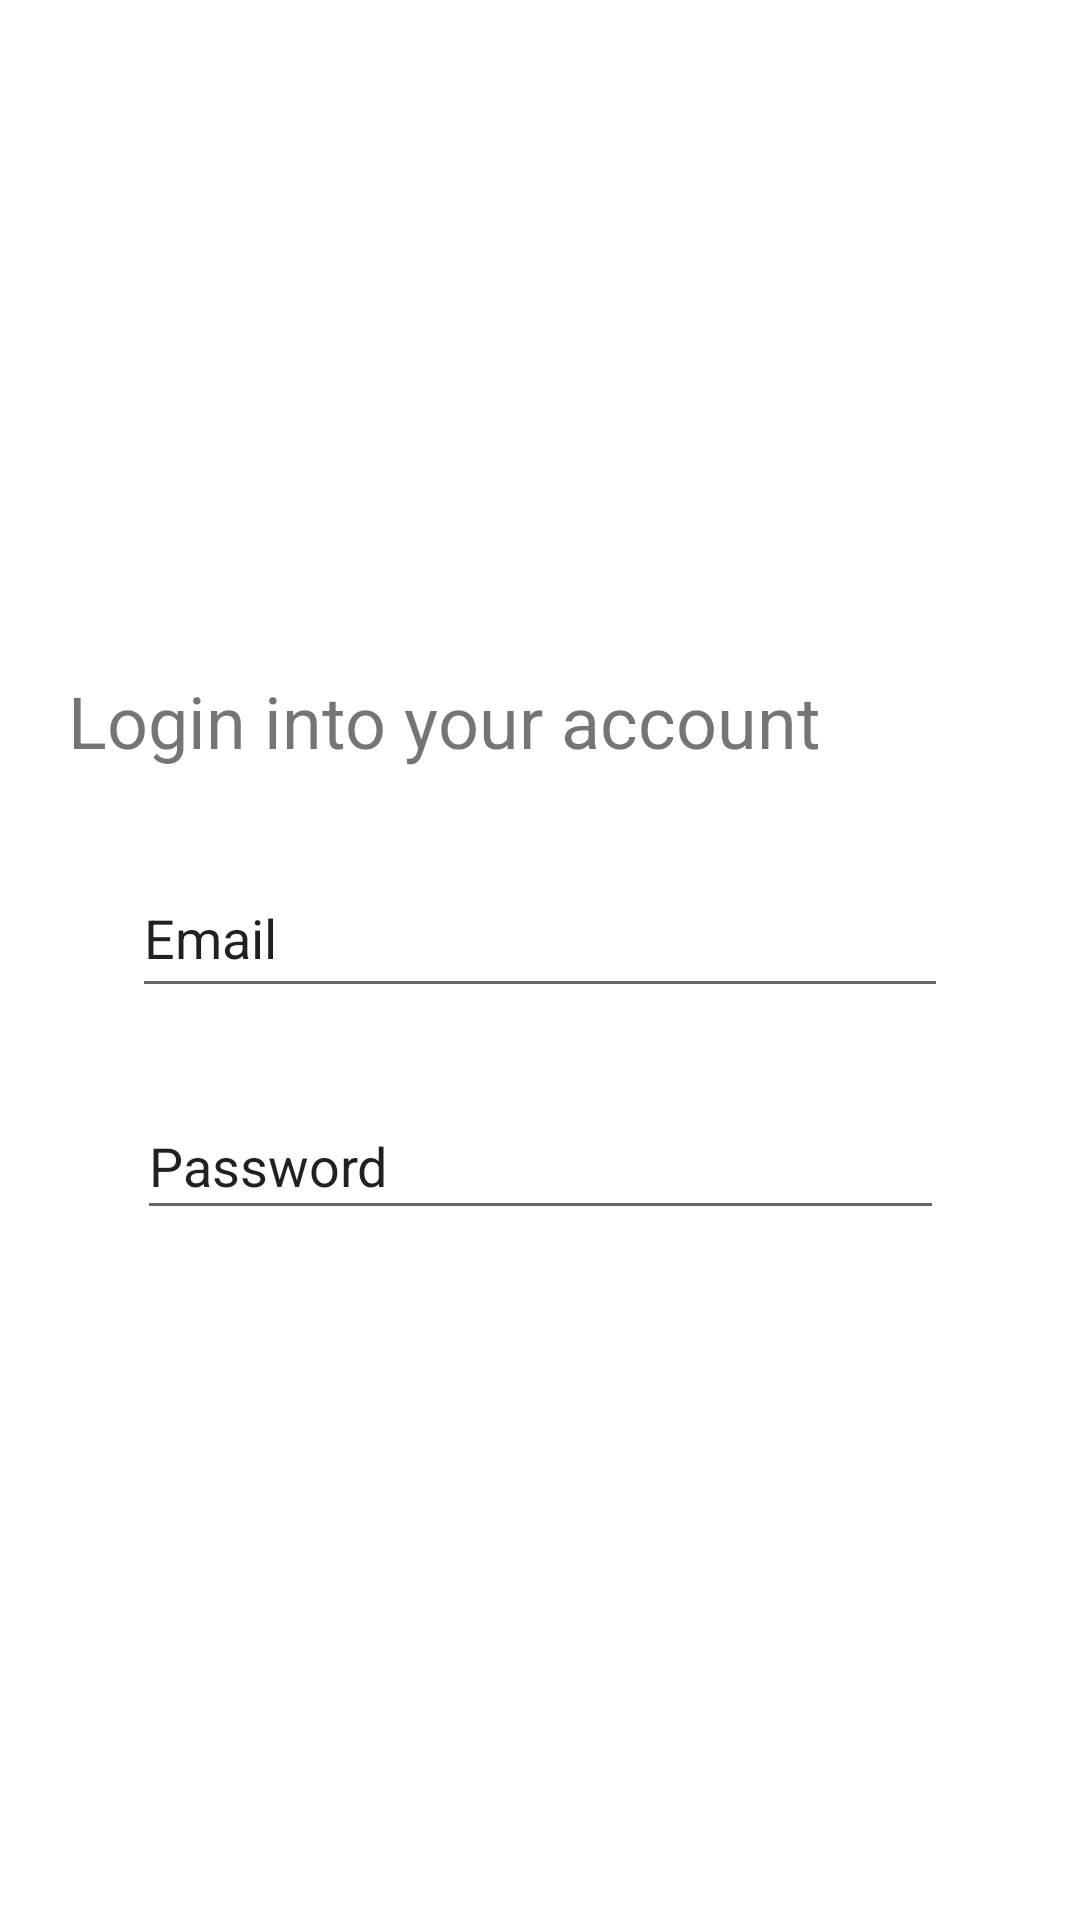

Produce the Android XML layout that renders to this screen, including the resource entries it uses.
<!-- AndroidManifest.xml: application theme Theme.UNIFYBVRIT -->
<!-- res/layout/home.xml -->
<?xml version="1.0" encoding="utf-8"?>
<androidx.constraintlayout.widget.ConstraintLayout xmlns:android="http://schemas.android.com/apk/res/android"
    xmlns:app="http://schemas.android.com/apk/res-auto"
    xmlns:tools="http://schemas.android.com/tools"
    android:layout_width="match_parent"
    android:layout_height="match_parent"
    tools:context=".home">

    <ImageView
        android:id="@+id/imageView"
        android:layout_width="136dp"
        android:layout_height="164dp"
        android:layout_marginTop="16dp"
        app:layout_constraintEnd_toEndOf="parent"
        app:layout_constraintHorizontal_bias="0.5"
        app:layout_constraintStart_toStartOf="parent"
        app:layout_constraintTop_toTopOf="parent"
        app:srcCompat="@drawable/homelogo" />

    <EditText
        android:id="@+id/editTextTextPersonName"
        android:layout_width="272dp"
        android:layout_height="50dp"
        android:layout_marginTop="28dp"
        android:ems="10"
        android:inputType="textPersonName"
        android:text="Email"
        app:layout_constraintEnd_toEndOf="parent"
        app:layout_constraintHorizontal_bias="0.5"
        app:layout_constraintStart_toStartOf="parent"
        app:layout_constraintTop_toBottomOf="@+id/textView" />

    <EditText
        android:id="@+id/editTextTextPersonName2"
        android:layout_width="269dp"
        android:layout_height="46dp"
        android:layout_marginTop="28dp"
        android:ems="10"
        android:inputType="textPersonName"
        android:text="Password"
        app:layout_constraintEnd_toEndOf="parent"
        app:layout_constraintHorizontal_bias="0.5"
        app:layout_constraintStart_toStartOf="parent"
        app:layout_constraintTop_toBottomOf="@+id/editTextTextPersonName" />

    <TextView
        android:id="@+id/textView"
        android:layout_width="336dp"
        android:layout_height="34dp"
        android:layout_marginTop="44dp"
        android:text="Login into your account"
        android:textSize="24sp"
        app:layout_constraintEnd_toEndOf="parent"
        app:layout_constraintHorizontal_bias="0.946"
        app:layout_constraintStart_toStartOf="parent"
        app:layout_constraintTop_toBottomOf="@+id/imageView" />

    <Button
        android:id="@+id/button"
        android:layout_width="174dp"
        android:layout_height="54dp"
        android:layout_marginBottom="236dp"
        android:text="Signin"
        app:layout_constraintBottom_toBottomOf="parent"
        app:layout_constraintEnd_toEndOf="parent"
        app:layout_constraintHorizontal_bias="0.5"
        app:layout_constraintStart_toStartOf="parent"
        app:layout_constraintTop_toBottomOf="@+id/editTextTextPersonName2"
        app:layout_constraintVertical_bias="0.702" />
</androidx.constraintlayout.widget.ConstraintLayout>
<!-- resources referenced by this layout -->
<resources>
  <style name="Theme.UNIFYBVRIT" parent="Theme.MaterialComponents.DayNight.DarkActionBar">
          
          <item name="colorPrimary">@color/purple_500</item>
          <item name="colorPrimaryVariant">@color/purple_700</item>
          <item name="colorOnPrimary">@color/white</item>
          
          <item name="colorSecondary">@color/teal_200</item>
          <item name="colorSecondaryVariant">@color/teal_700</item>
          <item name="colorOnSecondary">@color/black</item>
          
          <item name="android:statusBarColor" tools:targetApi="l">?attr/colorPrimaryVariant</item>
          
      </style>
  <color name="purple_500">#9575CD</color>
  <color name="purple_700">#9575CD</color>
  <color name="white">#FFFFFFFF</color>
  <color name="teal_200">#FF03DAC5</color>
  <color name="teal_700">#FF018786</color>
  <color name="black">#FF000000</color>
</resources>
